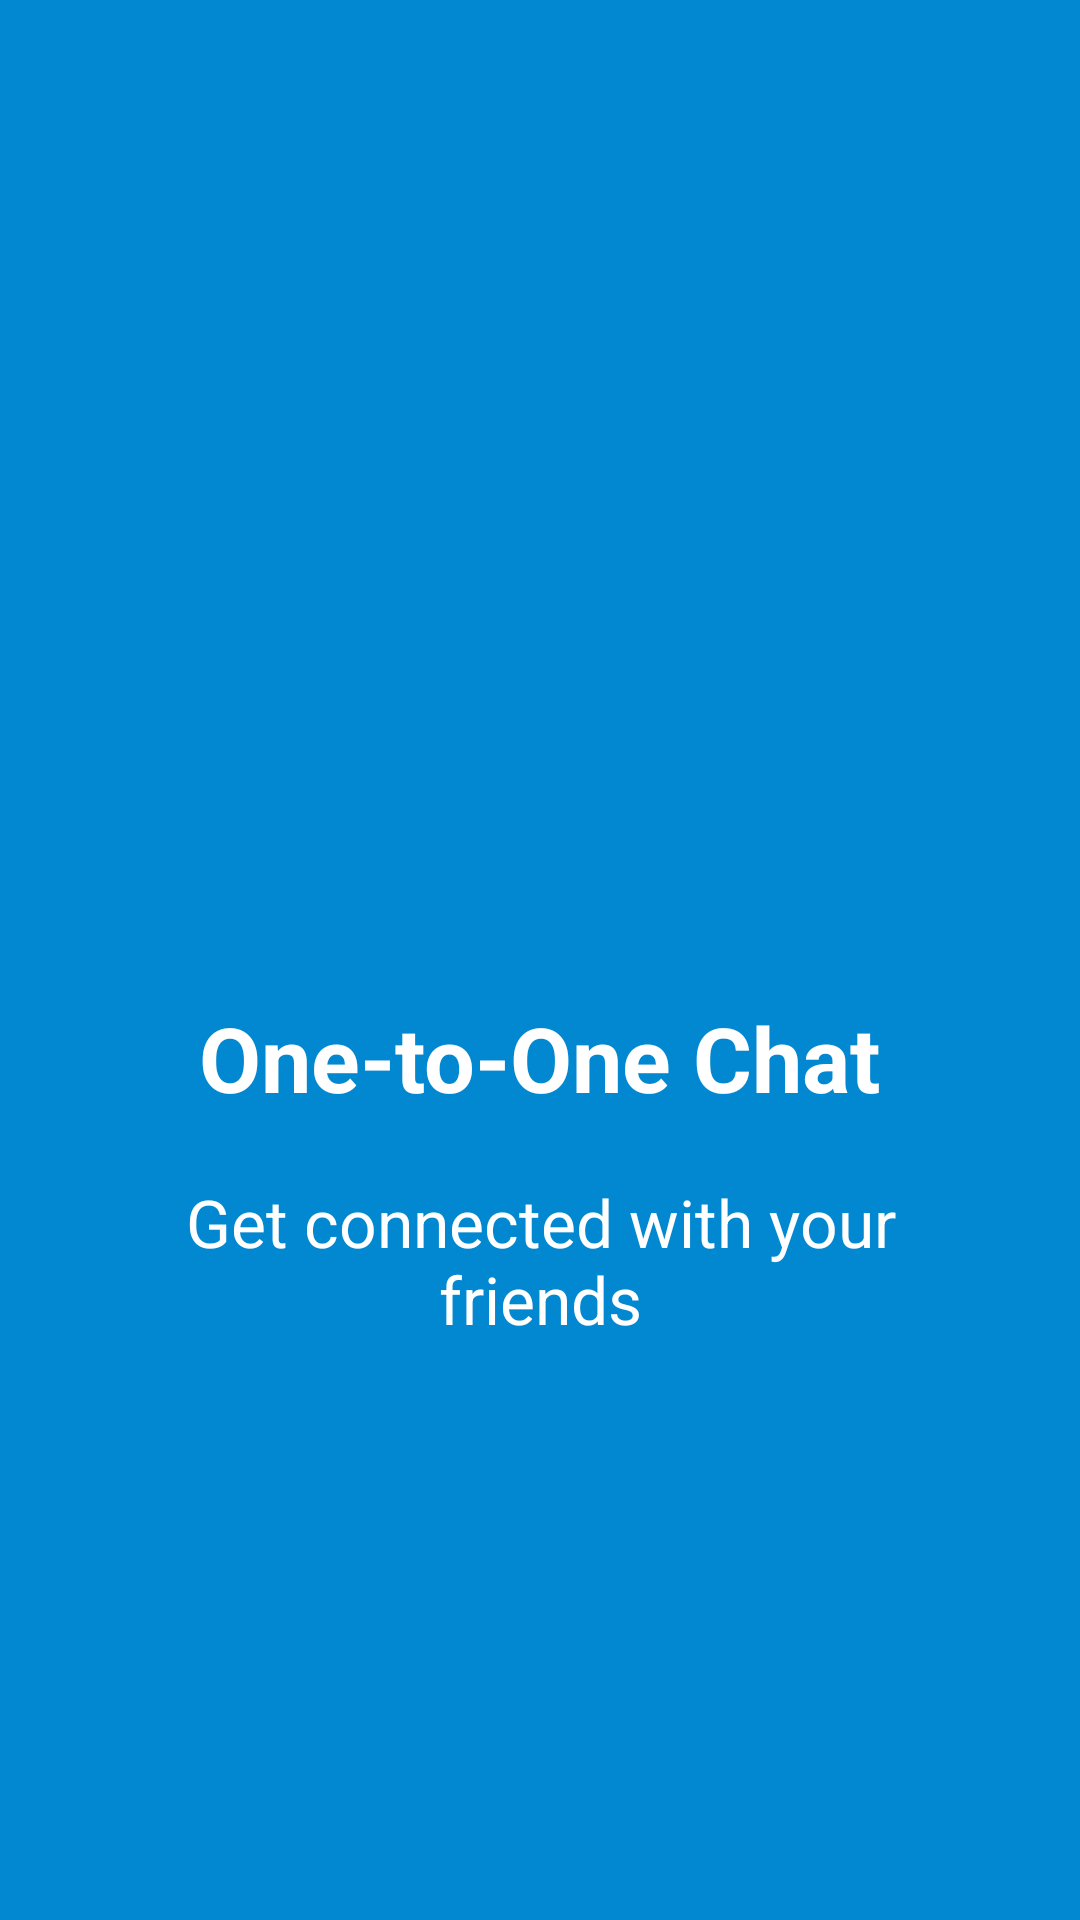

Android layout source for this screen:
<!-- AndroidManifest.xml: application theme AppTheme -->
<!-- res/layout/welcome_slide1.xml -->
<?xml version="1.0" encoding="utf-8"?>
<RelativeLayout xmlns:android="http://schemas.android.com/apk/res/android"
    android:layout_width="match_parent"
    android:layout_height="match_parent"
    android:background="#0288D1">

    <LinearLayout
        android:layout_width="wrap_content"
        android:layout_height="wrap_content"
        android:layout_centerInParent="true"
        android:gravity="center_horizontal"
        android:orientation="vertical"
        android:weightSum="1">

        <ImageView
            android:layout_width="120dp"
            android:layout_height="120dp"
            android:src="@drawable/icon_chat2" />

        <TextView
            android:layout_width="wrap_content"
            android:layout_height="wrap_content"
            android:text="One-to-One Chat"
            android:textColor="@android:color/white"
            android:textSize="@dimen/slide_title"
            android:textStyle="bold"
            android:layout_marginTop="20dp"/>

        <TextView
            android:layout_width="wrap_content"
            android:layout_height="wrap_content"
            android:layout_marginTop="20dp"
            android:paddingLeft="@dimen/desc_padding"
            android:paddingRight="@dimen/desc_padding"
            android:text="Get connected with your friends"
            android:textAlignment="center"
            android:textColor="@android:color/white"
            android:textSize="22dp" />

    </LinearLayout>
</RelativeLayout>
<!-- resources referenced by this layout -->
<resources>
  <dimen name="desc_padding">40dp</dimen>
  <dimen name="slide_title">30dp</dimen>
  <style name="AppTheme" parent="Theme.AppCompat.Light.DarkActionBar">
          
          <item name="colorPrimary">#0277bd</item>
          <item name="colorPrimaryDark">#01579B</item>
          <item name="colorAccent">@color/colorAccent</item>
          <item name="windowActionBar">false</item>
          <item name="windowNoTitle">true</item>
      </style>
  <color name="colorAccent">#ffffff</color>
</resources>
